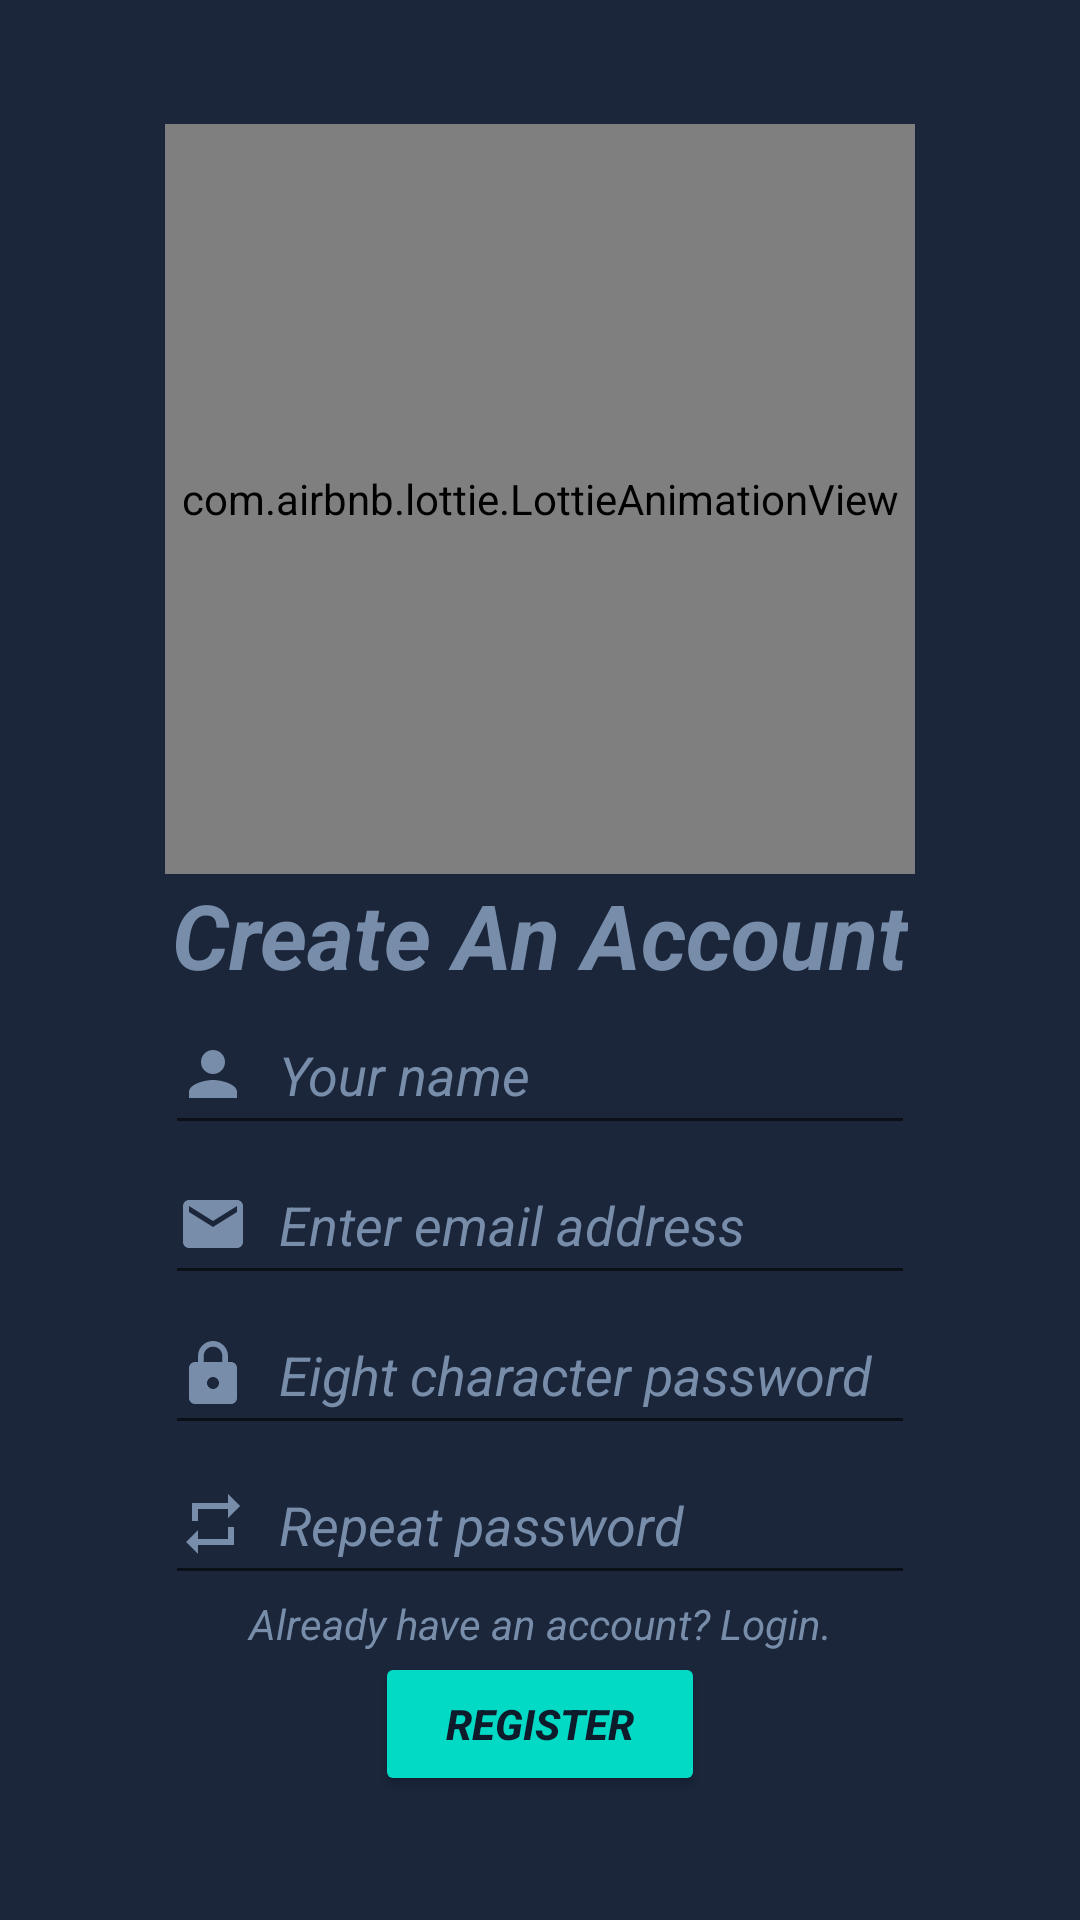

Produce the Android XML layout that renders to this screen, including the resource entries it uses.
<!-- AndroidManifest.xml: application theme Theme.BudgetManager -->
<!-- res/layout/activity_register.xml -->
<?xml version="1.0" encoding="utf-8"?>
<ScrollView
    xmlns:android="http://schemas.android.com/apk/res/android"
    xmlns:app="http://schemas.android.com/apk/res-auto"
    xmlns:tools="http://schemas.android.com/tools"
    android:layout_width="match_parent"
    android:layout_height="match_parent"
    android:background="@color/plt4"
    tools:context=".RegisterActivity">
    <LinearLayout
        android:layout_gravity="center_horizontal|center_vertical"
        android:id="@+id/linReg"
        android:layout_width="wrap_content"
        android:layout_height="wrap_content"
        android:layout_marginStart="1dp"
        android:layout_marginTop="1dp"
        android:layout_marginEnd="1dp"
        android:layout_marginBottom="1dp"
        android:orientation="vertical"
        android:gravity="center_horizontal"
        app:layout_constraintBottom_toBottomOf="parent"
        app:layout_constraintEnd_toEndOf="parent"
        app:layout_constraintStart_toStartOf="parent"
        app:layout_constraintTop_toTopOf="parent">
        <com.airbnb.lottie.LottieAnimationView
            android:layout_width="250dp"
            android:layout_height="250dp"
            app:lottie_rawRes="@raw/signup"
            app:lottie_autoPlay="true"
            app:lottie_loop="true"/>
        <TextView
            android:id="@+id/textView3"
            android:layout_width="wrap_content"
            android:layout_height="wrap_content"
            android:layout_weight="1"
            android:textSize="30sp"
            android:textStyle="bold|italic"
            android:textColor="@color/plt2"
            android:text="@string/create_an_account" />
        <EditText
            android:id="@+id/enterName"
            android:drawablePadding="10dp"
            android:textColorHint="@color/plt2"
            android:textStyle="italic"
            android:textColor="@color/plt2"
            style="@style/Widget.AppCompat.EditText"
            android:layout_width="match_parent"
            android:layout_height="50dp"
            android:layout_weight="1"
            android:drawableStart="@drawable/baseline_person_24"
            android:ems="10"
            android:hint="@string/your_name"
            android:inputType="textPersonName" />
        <EditText
            android:id="@+id/editTextTextEmailAddress"
            android:drawablePadding="10dp"
            android:textColorHint="@color/plt2"
            android:textStyle="italic"
            android:layout_width="match_parent"
            android:layout_height="50dp"
            android:layout_weight="1"
            android:textColor="@color/plt2"
            android:ems="10"
            android:drawableStart="@drawable/baseline_email_24"
            android:hint="@string/enter_your_email_address"
            android:inputType="textEmailAddress" />
        <EditText
            android:id="@+id/editTextTextPassword3"
            android:drawablePadding="10dp"
            android:layout_width="match_parent"
            android:textColorHint="@color/plt2"
            android:textStyle="italic"
            android:textColor="@color/plt2"
            android:layout_height="50dp"
            android:layout_weight="1"
            android:ems="10"
            android:drawableStart="@drawable/baseline_lock_24"
            android:hint="@string/choose_a_password"
            android:inputType="textPassword" />
        <EditText
            android:id="@+id/editTextTextPassword4"
            android:layout_width="match_parent"
            android:drawablePadding="10dp"
            android:layout_height="50dp"
            android:layout_weight="1"
            android:textColorHint="@color/plt2"
            android:textStyle="italic"
            android:ems="10"
            android:textColor="@color/plt2"
            android:drawableStart="@drawable/baseline_repeat_24"
            android:hint="@string/repeat_password"
            android:inputType="textPassword" />
        <TextView
            android:gravity="center"
            android:textColor="@color/plt2"
            android:id="@+id/accExists"
            android:layout_width="match_parent"
            android:textStyle="italic"
            android:layout_height="wrap_content"
            android:layout_weight="1"
            android:text="@string/already_have_an_account_login" />
        <Button
            android:id="@+id/getReg"
            android:layout_width="110dp"
            android:layout_height="wrap_content"
            android:layout_weight="1"
            android:textStyle="italic|bold"
            android:backgroundTint="@color/teal_200"
            android:textColor="@color/plt5"
            android:text="@string/register"/>
    </LinearLayout>
</ScrollView>
<!-- resources referenced by this layout -->
<resources>
  <color name="plt2">#778da9</color>
  <color name="plt4">#1b263b</color>
  <color name="plt5">#0d1b2a</color>
  <color name="teal_200">#FF03DAC5</color>
  <!-- drawable baseline_email_24 (drawable) -->
  <vector android:height="24dp" android:tint="@color/plt2"
      android:viewportHeight="24" android:viewportWidth="24"
      android:width="24dp" xmlns:android="http://schemas.android.com/apk/res/android">
      <path android:fillColor="@android:color/white" android:pathData="M20,4L4,4c-1.1,0 -1.99,0.9 -1.99,2L2,18c0,1.1 0.9,2 2,2h16c1.1,0 2,-0.9 2,-2L22,6c0,-1.1 -0.9,-2 -2,-2zM20,8l-8,5 -8,-5L4,6l8,5 8,-5v2z"/>
  </vector>
  <!-- drawable baseline_lock_24 (drawable) -->
  <vector android:height="24dp" android:tint="@color/plt2"
      android:viewportHeight="24" android:viewportWidth="24"
      android:width="24dp" xmlns:android="http://schemas.android.com/apk/res/android">
      <path android:fillColor="@android:color/white" android:pathData="M18,8h-1L17,6c0,-2.76 -2.24,-5 -5,-5S7,3.24 7,6v2L6,8c-1.1,0 -2,0.9 -2,2v10c0,1.1 0.9,2 2,2h12c1.1,0 2,-0.9 2,-2L20,10c0,-1.1 -0.9,-2 -2,-2zM12,17c-1.1,0 -2,-0.9 -2,-2s0.9,-2 2,-2 2,0.9 2,2 -0.9,2 -2,2zM15.1,8L8.9,8L8.9,6c0,-1.71 1.39,-3.1 3.1,-3.1 1.71,0 3.1,1.39 3.1,3.1v2z"/>
  </vector>
  <!-- drawable baseline_person_24 (drawable) -->
  <vector android:height="24dp" android:tint="@color/plt2"
      android:viewportHeight="24" android:viewportWidth="24"
      android:width="24dp" xmlns:android="http://schemas.android.com/apk/res/android">
      <path android:fillColor="@android:color/white" android:pathData="M12,12c2.21,0 4,-1.79 4,-4s-1.79,-4 -4,-4 -4,1.79 -4,4 1.79,4 4,4zM12,14c-2.67,0 -8,1.34 -8,4v2h16v-2c0,-2.66 -5.33,-4 -8,-4z"/>
  </vector>
  <!-- drawable baseline_repeat_24 (drawable) -->
  <vector android:height="24dp" android:tint="@color/plt2"
      android:viewportHeight="24" android:viewportWidth="24"
      android:width="24dp" xmlns:android="http://schemas.android.com/apk/res/android">
      <path android:fillColor="@android:color/white" android:pathData="M7,7h10v3l4,-4 -4,-4v3L5,5v6h2L7,7zM17,17L7,17v-3l-4,4 4,4v-3h12v-6h-2v4z"/>
  </vector>
  <string name="already_have_an_account_login">Already have an account? Login.</string>
  <string name="choose_a_password">Eight character password</string>
  <string name="create_an_account">Create An Account</string>
  <string name="enter_your_email_address">Enter email address</string>
  <string name="register">Register</string>
  <string name="repeat_password">Repeat password</string>
  <string name="your_name">Your name</string>
  <style name="Theme.BudgetManager" parent="Theme.MaterialComponents.DayNight.NoActionBar">
          
          <item name="colorPrimary">@color/purple_500</item>
          <item name="colorPrimaryVariant">@color/plt5</item>
          <item name="colorOnPrimary">@color/white</item>
          
          <item name="colorSecondary">@color/plt2</item>
          <item name="colorSecondaryVariant">@color/teal_700</item>
          <item name="colorOnSecondary">@color/black</item>
          
          <item name="android:statusBarColor">?attr/colorPrimaryVariant</item>
          
      </style>
  <color name="purple_500">#FF6200EE</color>
  <color name="white">#FFFFFFFF</color>
  <color name="teal_700">#FF018786</color>
  <color name="black">#FF000000</color>
</resources>
